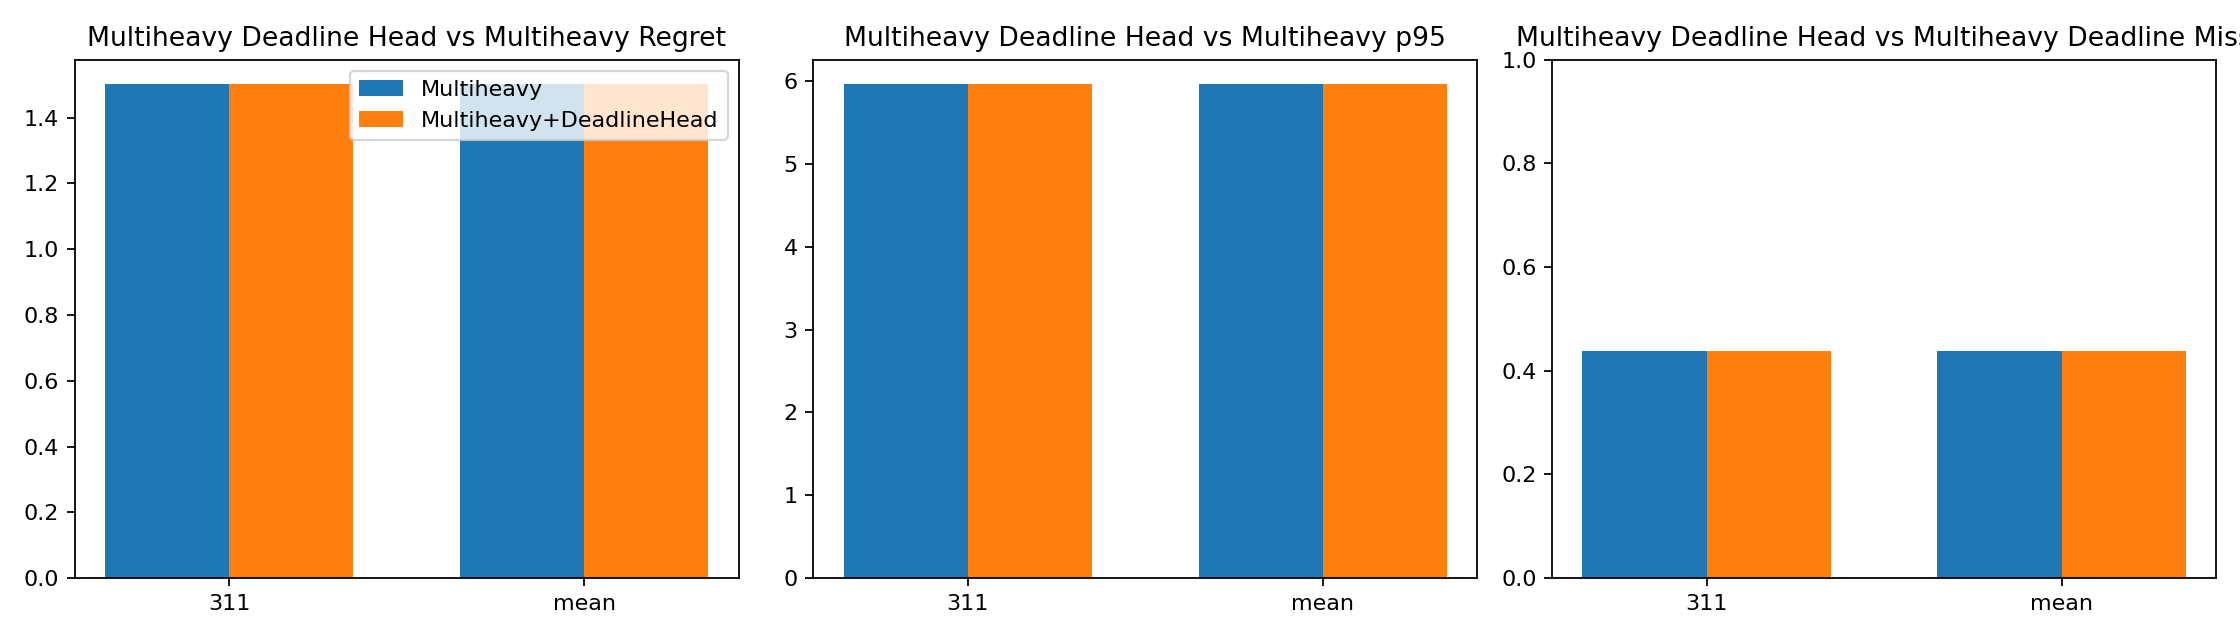

The data file committed next to this chart (first rows):
seed, variant, experiment, test_next_hop_accuracy, average_regret, p95_regret, deadline_miss_rate, gpu_hours
311, Multiheavy, e3_memory_hubs_rsm_round4_multiheavy_see…, 0.9522, 1.501, 5.962, 0.4375, 0.07059
311, Multiheavy+DeadlineHead, a2_e3_multiheavy_deadline_head_round4_se…, 0.9534, 1.501, 5.962, 0.4375, 0.1422
mean, Multiheavy, Multiheavy-mean, 0.9522, 1.501, 5.962, 0.4375, 0.07059
mean, Multiheavy+DeadlineHead, Multiheavy+DeadlineHead-mean, 0.9534, 1.501, 5.962, 0.4375, 0.1422
